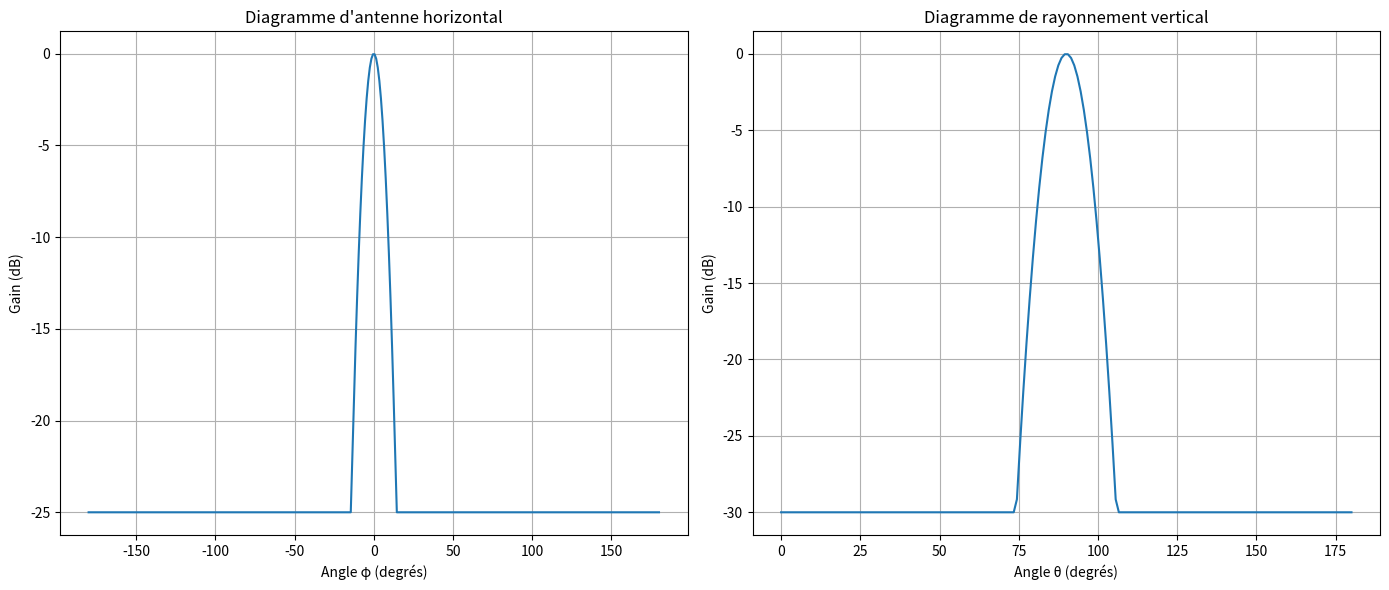

Recreate this plot in Python.
import numpy as np
import matplotlib.pyplot as plt

# Paramètres d'entrée (exemples, à adapter selon votre cas)
phi_3dB = 10  # Largeur de bande horizontale de 3dB en degrés
theta_3dB = 10  # Largeur de bande verticale de 3dB en degrés
Am = 25  # Rapport avant/arrière de l'antenne en dB
SLA_v = 30  # Niveau de rayonnement secondaire en dB
G_Emax = 10  # Gain maximal de l'élément unique en dB

# Convertir les angles en radians pour les calculs
phi_3dB_rad = np.deg2rad(phi_3dB)
theta_3dB_rad = np.deg2rad(theta_3dB)

# Fonction pour le diagramme d'antenne horizontal
def A_EH(phi):
    phi_rad = np.deg2rad(phi)
    return -np.minimum(12 * (phi_rad / phi_3dB_rad)**2, Am)

# Fonction pour le diagramme de rayonnement vertical
def A_EV(theta):
    theta_rad = np.deg2rad(theta)
    return -np.minimum(12 * ((theta_rad - np.pi / 2) / theta_3dB_rad)**2, SLA_v)

# Fonction pour le diagramme d'un élément unique
def A_E(phi, theta):
    return G_Emax - np.minimum(-(A_EH(phi) + A_EV(theta)), Am)

# Génération des données pour les angles
phi_values = np.linspace(-180, 180, 360)
theta_values = np.linspace(0, 180, 180)

# Calculer le diagramme d'antenne horizontal et vertical
A_EH_values = A_EH(phi_values)
A_EV_values = A_EV(theta_values)

# Affichage des résultats
plt.figure(figsize=(14, 6))

# Diagramme d'antenne horizontal
plt.subplot(1, 2, 1)
plt.plot(phi_values, A_EH_values)
plt.title("Diagramme d'antenne horizontal")
plt.xlabel("Angle φ (degrés)")
plt.ylabel("Gain (dB)")
plt.grid(True)

# Diagramme de rayonnement vertical
plt.subplot(1, 2, 2)
plt.plot(theta_values, A_EV_values)
plt.title("Diagramme de rayonnement vertical")
plt.xlabel("Angle θ (degrés)")
plt.ylabel("Gain (dB)")
plt.grid(True)

plt.tight_layout()
plt.show()
